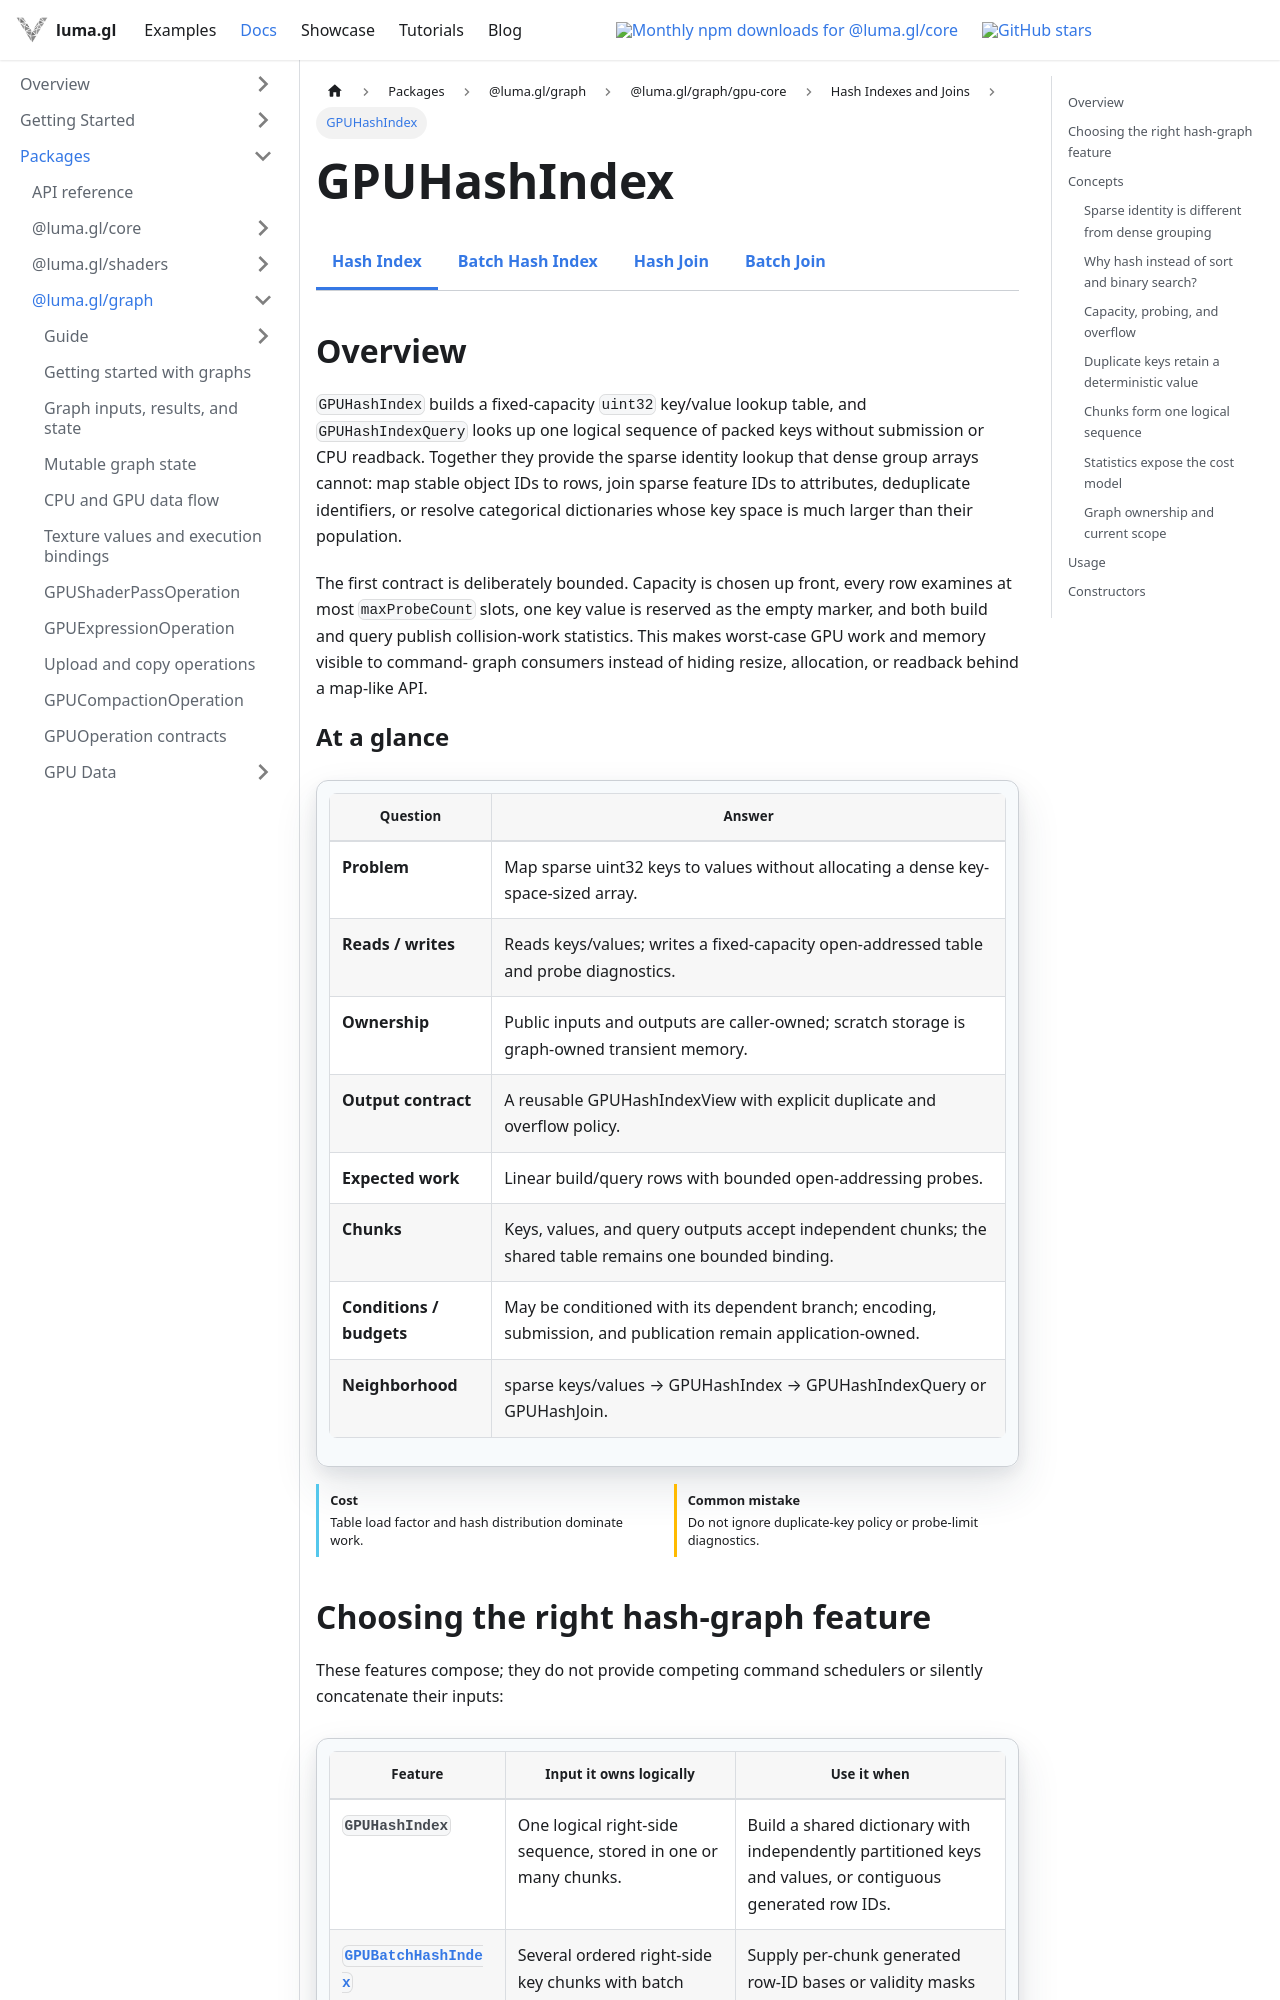

repository: visgl/luma.gl · page: next/docs/api-reference/experimental/gpu-core/gpu-hash-index.html · generator: docusaurus

import {GPUCoreDocsTabs} from '@site/src/components/docs/gpu-core-docs-tabs';
import {GPUOperationContract} from '@site/src/components/docs/gpu-operation-contract';

# GPUHashIndex

<GPUCoreDocsTabs active="hash-index" />

## Overview

`GPUHashIndex` builds a fixed-capacity `uint32` key/value lookup table, and `GPUHashIndexQuery`
looks up one logical sequence of packed keys without submission or CPU readback. Together they provide the
sparse identity lookup that dense group arrays cannot: map stable object IDs to rows, join sparse
feature IDs to attributes, deduplicate identifiers, or resolve categorical dictionaries whose key
space is much larger than their population.

The first contract is deliberately bounded. Capacity is chosen up front, every row examines at
most `maxProbeCount` slots, one key value is reserved as the empty marker, and both build and query
publish collision-work statistics. This makes worst-case GPU work and memory visible to command-
graph consumers instead of hiding resize, allocation, or readback behind a map-like API.

<GPUOperationContract operation="gpu-hash-index" />
